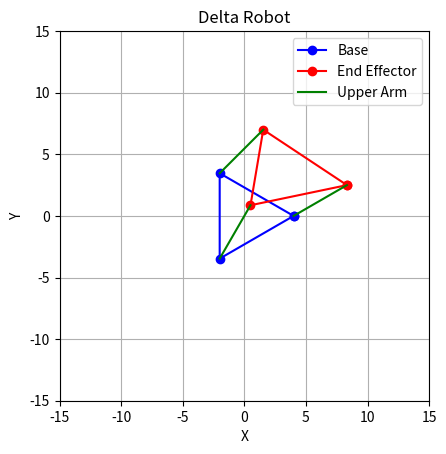

This figure's Python source:
import numpy as np
import matplotlib.pyplot as plt

# Delta Robot Parameters
L1 = 5  # Length of the upper arms
L2 = 10  # Length of the lower arms
base_radius = 4  # Radius of the base
end_effector_radius = 2  # Radius of the end effector

# Function to calculate the position of the end effector from given angles
def delta_kinematics(thetas):
    # Coordinates of the base joints
    base_joints = [
        [base_radius * np.cos(np.deg2rad(0)), base_radius * np.sin(np.deg2rad(0))],
        [base_radius * np.cos(np.deg2rad(120)), base_radius * np.sin(np.deg2rad(120))],
        [base_radius * np.cos(np.deg2rad(240)), base_radius * np.sin(np.deg2rad(240))]
    ]
    
    # Calculate end effector joint positions based on the angles of the upper arms
    end_effector_joints = []
    
    for i, theta in enumerate(thetas):
        # Base joint position
        x_b, y_b = base_joints[i]
        
        # Calculate the position of the elbow (where upper and lower arms connect)
        x_e = x_b + L1 * np.cos(np.deg2rad(theta))
        y_e = y_b + L1 * np.sin(np.deg2rad(theta))
        
        # Append to the list of end effector joints
        end_effector_joints.append([x_e, y_e])
    
    return np.array(base_joints), np.array(end_effector_joints)

# Function to plot the delta robot
def plot_delta_robot(thetas):
    base_joints, end_effector_joints = delta_kinematics(thetas)
    
    # Plot the base and arms
    fig, ax = plt.subplots()
    
    # Plot the base triangle
    base_triangle = np.vstack([base_joints, base_joints[0]])  # Close the loop
    ax.plot(base_triangle[:, 0], base_triangle[:, 1], 'bo-', label='Base')
    
    # Plot the end effector triangle
    effector_triangle = np.vstack([end_effector_joints, end_effector_joints[0]])  # Close the loop
    ax.plot(effector_triangle[:, 0], effector_triangle[:, 1], 'ro-', label='End Effector')
    
    # Plot the arms (upper arms)
    for i in range(3):
        ax.plot([base_joints[i][0], end_effector_joints[i][0]],
                [base_joints[i][1], end_effector_joints[i][1]], 'g-', label='Upper Arm' if i == 0 else "")
    
    # Labels and limits
    ax.set_aspect('equal')
    ax.set_title('Delta Robot')
    ax.set_xlabel('X')
    ax.set_ylabel('Y')
    ax.legend()
    plt.grid(True)
    plt.xlim(-15, 15)
    plt.ylim(-15, 15)
    plt.show()

# Test with specific angles for the upper arms
thetas = [30, 45, 60]  # Angles in degrees
plot_delta_robot(thetas)
